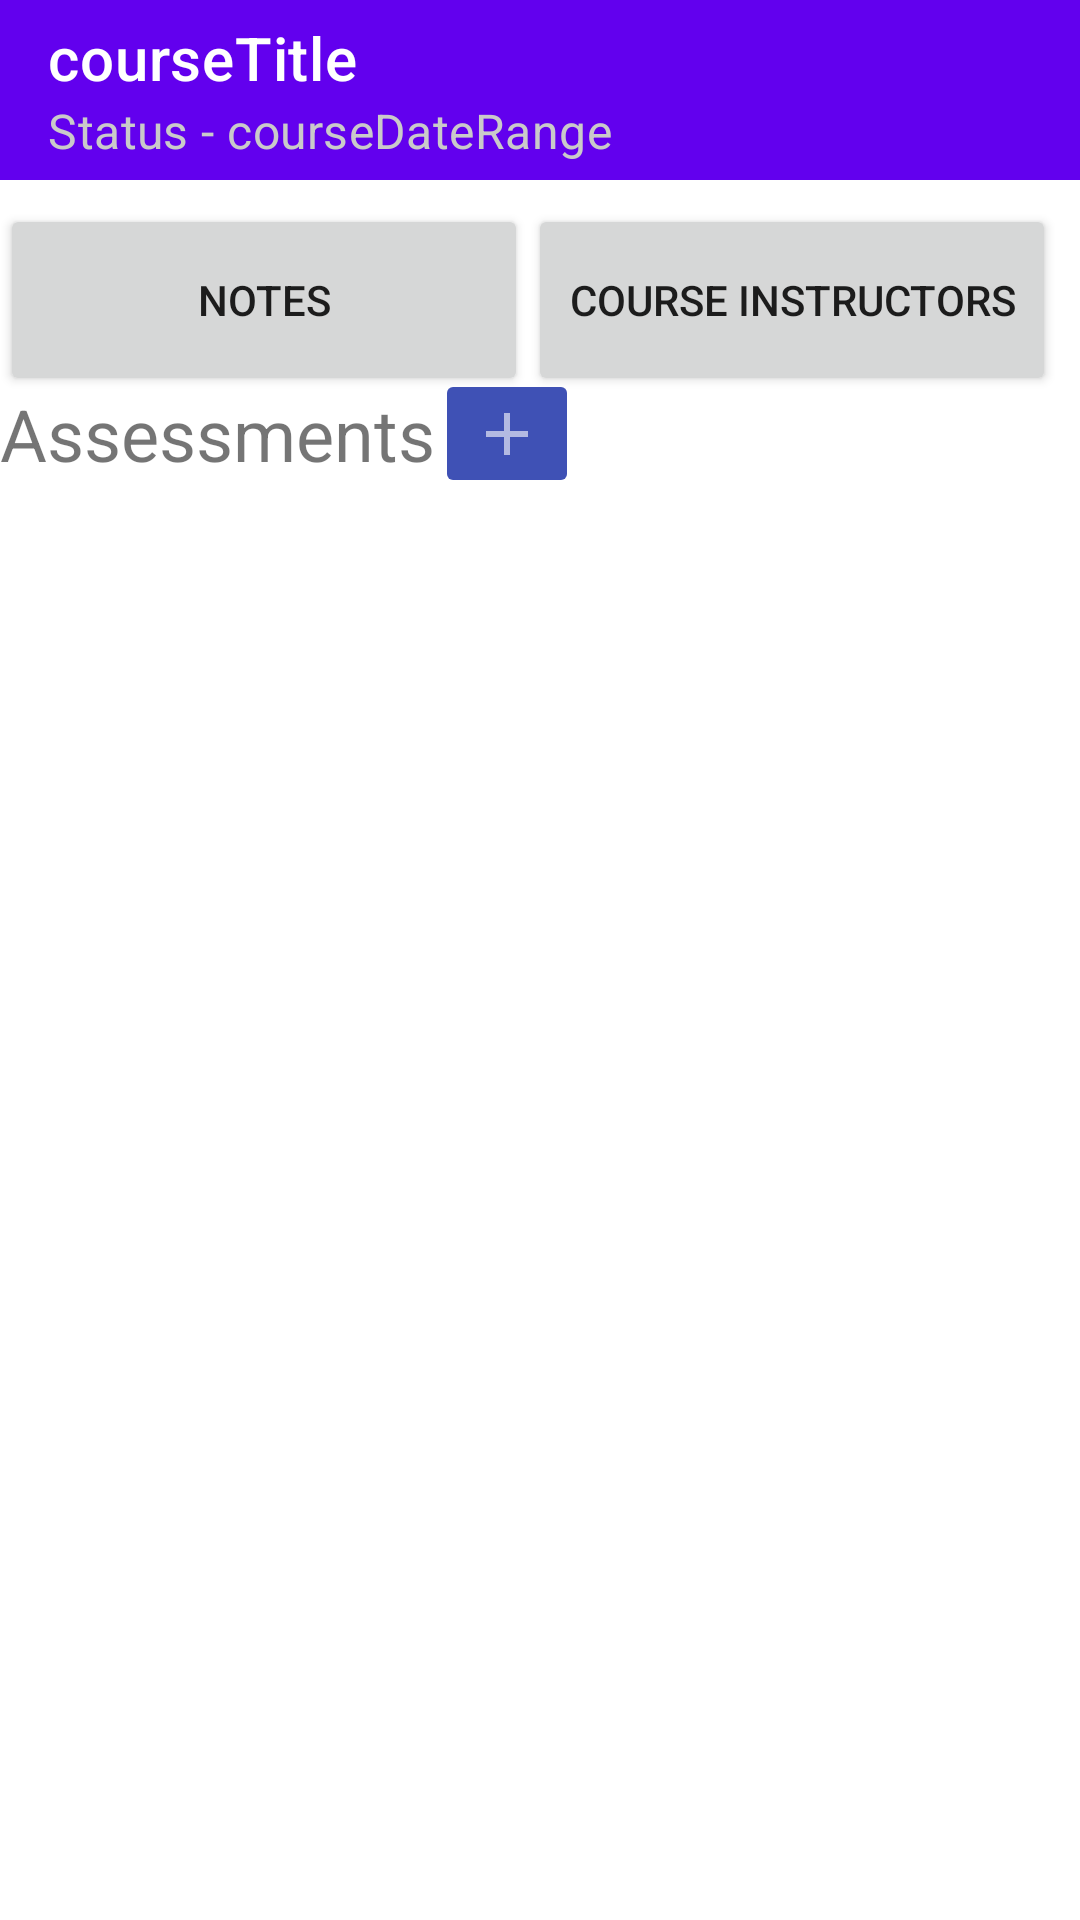

Layout XML and referenced resources for this Android screen:
<!-- AndroidManifest.xml: application theme Theme.SvenFulenchek_WGUScheduler -->
<!-- res/layout/activity_course_view.xml -->
<?xml version="1.0" encoding="utf-8"?>
<androidx.constraintlayout.widget.ConstraintLayout xmlns:android="http://schemas.android.com/apk/res/android"
    xmlns:app="http://schemas.android.com/apk/res-auto"
    xmlns:tools="http://schemas.android.com/tools"
    android:layout_width="match_parent"
    android:layout_height="match_parent"
    tools:context=".ui.AcademicProgress.Courses.CourseView">

    <ImageButton
        android:id="@+id/addAssessmentButton"
        android:layout_width="wrap_content"
        android:layout_height="43dp"
        android:backgroundTint="#3F51B5"
        android:onClick="addAssessmentToCourse"
        app:layout_constraintBottom_toBottomOf="@+id/assessmentsHeader"
        app:layout_constraintStart_toEndOf="@+id/assessmentsHeader"
        app:layout_constraintTop_toTopOf="@+id/assessmentsHeader"
        app:srcCompat="@drawable/ic_add" />

    <androidx.appcompat.widget.Toolbar
        android:id="@+id/toolbar_course_view"
        android:layout_width="match_parent"
        android:layout_height="60dp"
        android:layout_weight="1"
        android:background="?attr/colorPrimary"
        android:minHeight="?attr/actionBarSize"
        android:textAlignment="viewStart"
        android:theme="?attr/actionBarTheme"
        app:layout_constraintEnd_toEndOf="parent"
        app:layout_constraintStart_toStartOf="parent"
        app:layout_constraintTop_toTopOf="parent"
        app:subtitle="Status - courseDateRange"
        app:subtitleTextColor="#CACACA"
        app:title="courseTitle"
        app:titleTextColor="#FFFFFF" />

    <androidx.recyclerview.widget.RecyclerView
        android:id="@+id/rvAssessments"
        android:layout_width="409dp"
        android:layout_height="530dp"
        android:layout_marginTop="144dp"
        app:layout_constraintBottom_toBottomOf="parent"
        app:layout_constraintEnd_toEndOf="parent"
        app:layout_constraintStart_toStartOf="parent"
        app:layout_constraintTop_toBottomOf="@+id/toolbar_course_view" />

    <Button
        android:id="@+id/notesButton"
        android:layout_width="176dp"
        android:layout_height="64dp"
        android:layout_marginTop="8dp"
        android:onClick="openNotesView"
        android:text="Notes"
        app:layout_constraintEnd_toStartOf="@+id/instructorsButton"
        app:layout_constraintStart_toStartOf="parent"
        app:layout_constraintTop_toBottomOf="@+id/toolbar_course_view" />

    <Button
        android:id="@+id/instructorsButton"
        android:layout_width="176dp"
        android:layout_height="64dp"
        android:layout_marginTop="8dp"
        android:layout_marginEnd="8dp"
        android:onClick="openInstructorsView"
        android:text="Course Instructors"
        app:layout_constraintEnd_toEndOf="parent"
        app:layout_constraintTop_toBottomOf="@+id/toolbar_course_view" />

    <TextView
        android:id="@+id/assessmentsHeader"
        android:layout_width="wrap_content"
        android:layout_height="wrap_content"
        android:layout_marginTop="8dp"
        android:layout_marginBottom="8dp"
        android:text="Assessments"
        android:textSize="24sp"
        app:layout_constraintBottom_toTopOf="@+id/rvAssessments"
        app:layout_constraintStart_toStartOf="@+id/notesButton"
        app:layout_constraintTop_toBottomOf="@+id/notesButton" />

    <ImageButton
        android:id="@+id/addCourseAlertsButton"
        android:layout_width="50dp"
        android:layout_height="57dp"
        android:layout_marginEnd="32dp"
        android:backgroundTint="#00FFFFFF"
        android:onClick="setAlerts"
        app:layout_constraintBottom_toBottomOf="@+id/toolbar_course_view"
        app:layout_constraintEnd_toEndOf="parent"
        app:layout_constraintTop_toTopOf="@+id/toolbar_course_view"
        app:srcCompat="@drawable/ic_baseline_add_alarm_24" />

</androidx.constraintlayout.widget.ConstraintLayout>
<!-- resources referenced by this layout -->
<resources>
  <!-- drawable ic_add (drawable-anydpi) -->
  <vector xmlns:android="http://schemas.android.com/apk/res/android"
      android:width="24dp"
      android:height="24dp"
      android:viewportWidth="24"
      android:viewportHeight="24"
      android:tint="#fff"
      android:alpha="0.6">
    <path
        android:fillColor="@android:color/white"
        android:pathData="M19,13h-6v6h-2v-6H5v-2h6V5h2v6h6v2z"/>
  </vector>
  <style name="Theme.SvenFulenchek_WGUScheduler" parent="Theme.MaterialComponents.DayNight.NoActionBar">
          
          <item name="colorPrimary">@color/purple_500</item>
          <item name="colorPrimaryVariant">@color/purple_700</item>
          <item name="colorOnPrimary">@color/white</item>
          
          <item name="colorSecondary">@color/teal_200</item>
          <item name="colorSecondaryVariant">@color/teal_700</item>
          <item name="colorOnSecondary">@color/black</item>
          
          <item name="android:statusBarColor" tools:targetApi="l">?attr/colorPrimaryVariant</item>
          
      </style>
  <!-- not gathered from this repository: default colours our renderer supplied (Android Studio template values) -->
  <color name="purple_500">#FF6200EE</color>
  <color name="purple_700">#FF3700B3</color>
  <color name="teal_200">#FF03DAC5</color>
  <color name="teal_700">#FF018786</color>
  <color name="black">#FF000000</color>
  <color name="white">#FFFFFFFF</color>
</resources>
